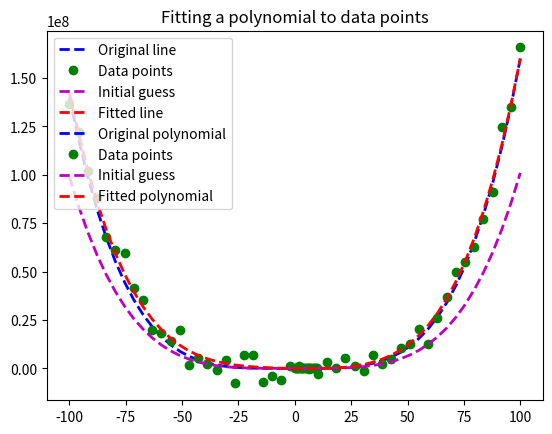

The script that saved this image:
from typing import Callable

import matplotlib.pyplot as plt
import numpy as np
import scipy.optimize as spo


def f(x: float) -> float:
    return (x - 1.5) ** 2 + 0.5


def error_line(line: np.ndarray, data: np.ndarray) -> float:
    """Computes error between the given line model and the original data."""
    c0, c1 = line
    x, y = data[:, 0], data[:, 1]
    return np.sum((y - (c0 * x + c1)) ** 2)


def fit_line(data: np.ndarray, error_fn: Callable) -> np.ndarray:
    """Fits a line to the given data, minimizing the error."""
    # Generate initial guess (x = 0, y = mean of ys)
    line_guess = np.array([0, np.mean(data[:, 1])])
    print("line guess", line_guess)
    c0_guess, c1_guess = line_guess
    x_guess = np.linspace(0, 10, 20)
    y_guess = c0_guess * x_guess + c1_guess
    # NOTE: m-- = magenta dashed line
    plt.plot(x_guess, y_guess, "m--", linewidth=2, label="Initial guess")

    # Use SciPy to minimize the error function
    result = spo.minimize(
        error_fn, line_guess, args=(data,), method="SLSQP", options={"disp": True}
    )
    return result.x


def error_poly(coeffs: np.ndarray, data: np.ndarray) -> float:
    """Computes error between the given polynomial model and the original data."""
    x, y = data[:, 0], data[:, 1]
    return np.sum((y - np.polyval(coeffs, x)) ** 2)


def fit_poly(data: np.ndarray, error_fn: Callable, degree=3) -> np.poly1d:
    """Fits a polynomial to the given data, minimizing the error."""
    # Generate initial guess (coeffs = [1, 1, 1, ...])
    poly_guess = np.poly1d(np.ones(degree + 1, dtype=np.float32))
    x_guess = np.linspace(-100, 100, 50)
    y_guess = np.polyval(poly_guess, x_guess)
    # NOTE: m-- = magenta dashed line
    plt.plot(x_guess, y_guess, "m--", linewidth=2, label="Initial guess")

    # Use SciPy to minimize the error function
    result = spo.minimize(
        error_fn, poly_guess, args=(data,), method="Nelder-Mead", options={"disp": True}
    )
    return np.poly1d(result.x)


if __name__ == "__main__":
    x_guess = 2.0
    minimum = spo.minimize(f, x_guess, method="SLSQP", options={"disp": True})
    print("Minima found at x = ", minimum.x, ", f(x) = ", minimum.fun)

    # Plot function and mark minimum
    xs = np.linspace(0.5, 2.5)
    ys = f(xs)
    plt.plot(xs, ys)
    # NOTE: ro = red circle
    plt.plot(minimum.x, minimum.fun, "ro")
    plt.title("f(x) = (x - 1.5)^2 + 0.5")
    plt.show()

    # Define original line
    line_original = np.array([4, 2])
    c0_original, c1_original = line_original
    x_original = np.linspace(0, 10, 20)
    y_original = c0_original * x_original + c1_original
    # NOTE: b-- = blue dashed line
    plt.plot(x_original, y_original, "b--", linewidth=2, label="Original line")

    # Generate noisy data points
    noise_sigma = 3.0
    noise = np.random.normal(0, noise_sigma, size=x_original.shape)
    data = np.asarray([x_original, y_original + noise]).T
    xs, ys = data[:, 0], data[:, 1]
    # NOTE: go = green circle
    plt.plot(xs, ys, "go", label="Data points")

    # Fit line to data points
    line_fitted = fit_line(data, error_line)
    c0_fitted, c1_fitted = line_fitted
    x_fitted = np.linspace(0, 10, 20)
    y_fitted = c0_fitted * x_fitted + c1_fitted
    # NOTE: r-- = red dashed line
    plt.plot(x_fitted, y_fitted, "r--", linewidth=2, label="Fitted line")

    plt.title("Fitting a line to data points")
    plt.legend(loc="upper left")
    plt.show()

    # Define original polynomial
    poly_original = np.poly1d([1.5, 10, 5, 60, 50])
    print("Original polynomial")
    print(poly_original)
    x_original = np.linspace(-100, 100, 50)
    y_original = np.polyval(poly_original, x_original)
    plt.plot(x_original, y_original, "b--", linewidth=2, label="Original polynomial")

    # Generate noisy data points
    noise_sigma = 5_000_000.0
    noise = np.random.normal(0, noise_sigma, size=x_original.shape)
    data = np.asarray([x_original, y_original + noise]).T
    xs, ys = data[:, 0], data[:, 1]
    # NOTE: go = green circle
    plt.plot(xs, ys, "go", label="Data points")

    # Fit polynomial to data points
    poly_fitted = fit_poly(data, error_poly, degree=4)
    print("Fitted polynomial")
    print(poly_fitted)
    x_fitted = np.linspace(-100, 100, 50)
    y_fitted = np.polyval(poly_fitted, x_fitted)
    # NOTE: r-- = red dashed line
    plt.plot(x_fitted, y_fitted, "r--", linewidth=2, label="Fitted polynomial")

    plt.title("Fitting a polynomial to data points")
    plt.legend(loc="upper left")
    plt.show()
